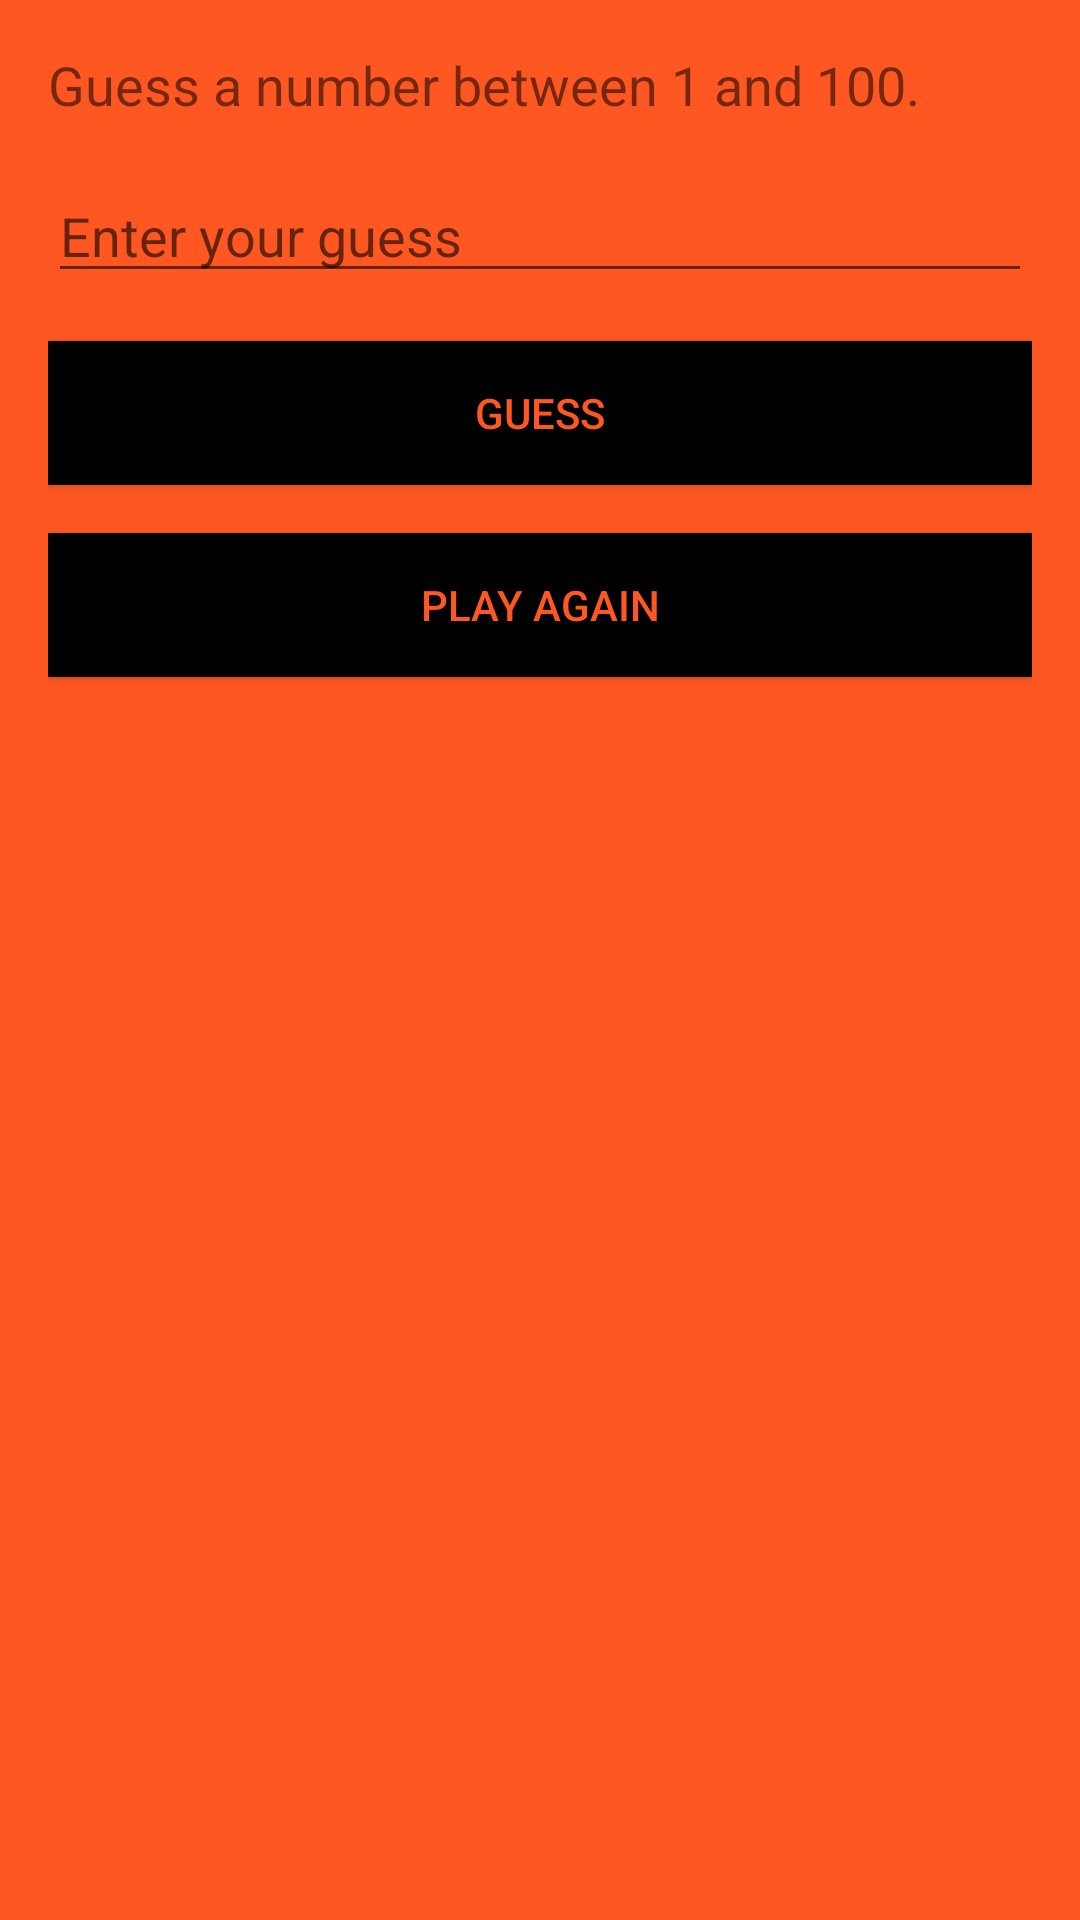

This screen was rendered from an Android layout file. Write that file and the resources it references.
<!-- AndroidManifest.xml: application theme AppTheme -->
<!-- res/layout/activity_numberguessing.xml -->
<LinearLayout xmlns:android="http://schemas.android.com/apk/res/android"
    android:layout_width="match_parent"
    android:layout_height="match_parent"
    android:orientation="vertical"
    android:background="#FF5722"
    android:padding="16dp">

    <TextView
        android:id="@+id/resultTextView"
        android:layout_width="match_parent"
        android:layout_height="wrap_content"
        android:text="Guess a number between 1 and 100."
        android:textSize="18sp"
        android:layout_marginBottom="16dp"/>

    <EditText
        android:id="@+id/inputGuess"
        android:layout_width="match_parent"
        android:layout_height="wrap_content"
        android:hint="Enter your guess"
        android:inputType="number"
        android:layout_marginBottom="16dp"/>

    <Button
        android:id="@+id/guessButton"
        android:layout_width="match_parent"
        android:layout_height="wrap_content"
        android:text="Guess"
        android:background="@color/black"
        android:textColor="#FF5722"/>

    <Button
        android:id="@+id/playAgainButton"
        android:layout_width="match_parent"
        android:layout_height="wrap_content"
        android:text="Play Again"
        android:layout_marginTop="16dp"
        android:background="@color/black"
        android:textColor="#FF5722"/>

    <Button
        android:id="@+id/backToHomeButton"
        android:layout_width="match_parent"
        android:layout_height="wrap_content"
        android:text="Back to Home"
        android:layout_marginTop="400dp"
        android:background="@color/black"
        android:textColor="#FF5722"/>
</LinearLayout>
<!-- resources referenced by this layout -->
<resources>
  <style name="AppTheme" parent="Theme.AppCompat.Light.NoActionBar">
          <item name="colorPrimary">@color/black</item>
          <item name="colorPrimaryDark">@color/black</item>
          <item name="colorAccent">@color/colorAccent</item>
      </style>
  <!-- not gathered from this repository: default colours our renderer supplied (Android Studio template values) -->
  <color name="black">#FF000000</color>
  <color name="colorAccent">#FF03DAC5</color>
</resources>
